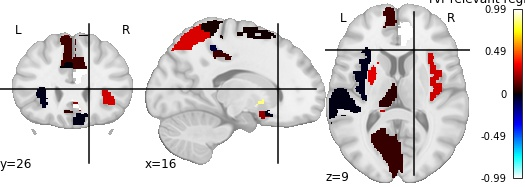

The table this chart was drawn from, first rows:
, region, feat_importance
0, Frontal_Inf_Tri_R, 0.1515
1, Supp_Motor_Area_R, 0.01511
2, Olfactory_L, 0.1957
3, Frontal_Sup_Medial_L, 0.08043
4, Frontal_Sup_Medial_R, 0.06021
5, Frontal_Med_Orb_R, -0.01586
6, Insula_L, -0.03045
7, Insula_R, 0.288
8, Cingulum_Ant_L, 0.9886
9, Cingulum_Mid_L, -0.005302
10, Cingulum_Mid_R, 0.07414
11, Cingulum_Post_L, 0.2675
12, Hippocampus_R, 0.08156
13, Calcarine_L, 0.06363
14, Calcarine_R, 0.01862
15, Parietal_Sup_L, 0.3084
16, Parietal_Inf_L, 0.01736
17, Parietal_Inf_R, -0.07231
18, Caudate_L, 0.3229
19, Putamen_R, 0.8519
20, Thalamus_L, 0.05187
21, Thalamus_R, -0.01019
22, Temporal_Sup_R, 0.1127
